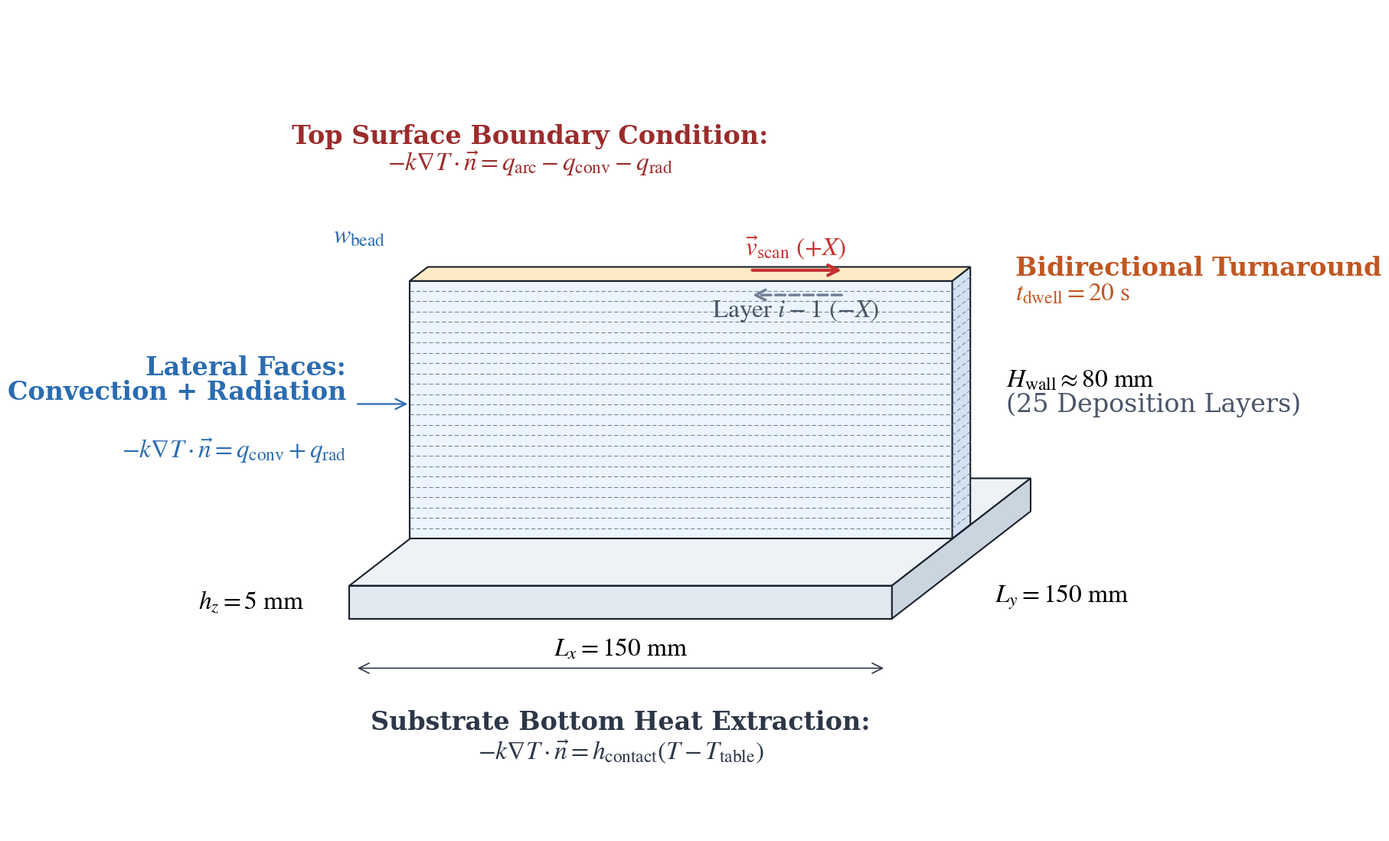

This chart was generated by the following Python code:
import matplotlib.pyplot as plt
from matplotlib.patches import Polygon
import numpy as np

# Journal typography configuration
plt.rcParams.update({
    "font.family": "serif",
    "font.serif": ["Times New Roman", "DejaVu Serif"],
    "mathtext.fontset": "stix",
    "font.size": 24,
    "figure.dpi": 300,
})

fig, ax = plt.subplots(figsize=(18.5, 11.5))
ax.set_xlim(80, 1850)
ax.set_ylim(80, 1080)
ax.invert_yaxis()
ax.axis("off")

# 1. Substrate
sub_top = Polygon([[380, 780], [1280, 780], [1510, 650], [610, 650]], 
                  facecolor="#EDF2F7", edgecolor="#1A202C", lw=1.5)
sub_front = Polygon([[380, 780], [1280, 780], [1280, 820], [380, 820]], 
                    facecolor="#E2E8F0", edgecolor="#1A202C", lw=1.5)
sub_right = Polygon([[1280, 780], [1510, 650], [1510, 690], [1280, 820]], 
                    facecolor="#CBD5E0", edgecolor="#1A202C", lw=1.5)
for patch in [sub_top, sub_front, sub_right]:
    ax.add_patch(patch)

# 2. Wall Domain
wall_front = Polygon([[480, 411], [1380, 411], [1380, 723], [480, 723]], 
                     facecolor="#EBF4FF", edgecolor="#1A202C", lw=1.5)
wall_right = Polygon([[1380, 411], [1410, 394], [1410, 706], [1380, 723]], 
                     facecolor="#D3E2F2", edgecolor="#1A202C", lw=1.5)
wall_top = Polygon([[480, 411], [1380, 411], [1410, 394], [510, 394]], 
                   facecolor="#FEEBC8", edgecolor="#1A202C", lw=1.5)
for patch in [wall_front, wall_right, wall_top]:
    ax.add_patch(patch)

# 3. 25 Layer Division Lines
y_layers = np.linspace(423, 710.5, 24)
for y_val in y_layers:
    ax.plot([480, 1380], [y_val, y_val], color="#718096", lw=0.75, ls=(0, (5, 3)))
    ax.plot([1380, 1410], [y_val, y_val - 17], color="#718096", lw=0.75, ls=(0, (5, 3)))

# 4. Bidirectional Deposition
ax.annotate("", xy=(1200, 398), xytext=(1045, 398),
            arrowprops=dict(arrowstyle="->", color="#C53030", lw=3.0))
ax.text(1120, 380, r"$\vec{v}_{\mathrm{scan}}\ (+X)$", color="#C53030", 
        fontsize=24, fontweight="bold", ha="center")

ax.annotate("", xy=(1045, 428), xytext=(1200, 428),
            arrowprops=dict(arrowstyle="->", color="#718096", lw=2.5, ls="--"))
ax.text(1120, 455, r"$\mathrm{Layer}\ i - 1\ (-X)$", color="#4A5568", fontsize=24, ha="center")

# Turnaround & Dwell
ax.text(1485, 405, "Bidirectional Turnaround", fontsize=24, fontweight="bold", color="#C05621")
ax.text(1485, 435, r"$t_{\mathrm{dwell}} = 20\ \mathrm{s}$", fontsize=24, color="#C05621")

# 5. Lateral Surface Callout (Convection + Radiation, 2-line gap, formula)
ax.annotate("", xy=(480, 560), xytext=(390, 560),
            arrowprops=dict(arrowstyle="->", color="#2B6CB0", lw=1.6))
ax.text(375, 525, "Lateral Faces:", fontsize=24, fontweight="bold", color="#2B6CB0", ha="right")
ax.text(375, 555, "Convection + Radiation", fontsize=24, fontweight="bold", color="#2B6CB0", ha="right")
ax.text(375, 625, r"$-k\nabla T \cdot \vec{n} = q_{\mathrm{conv}} + q_{\mathrm{rad}}$", 
        fontsize=24, color="#2B6CB0", ha="right")

# 6. Top Surface BC
ax.text(680, 245, "Top Surface Boundary Condition:", fontsize=24, fontweight="bold", color="#9B2C2C", ha="center")
ax.text(680, 278, r"$-k\nabla T \cdot \vec{n} = q_{\mathrm{arc}} - q_{\mathrm{conv}} - q_{\mathrm{rad}}$", 
        fontsize=24, color="#9B2C2C", ha="center")

# 7. Dimensions
ax.annotate("", xy=(1270, 880), xytext=(390, 880),
            arrowprops=dict(arrowstyle="<->", color="#2D3748", lw=1.2))
ax.text(830, 865, r"$L_x = 150\ \mathrm{mm}$", fontsize=24, fontweight="bold", ha="center")

ax.text(305, 808, r"$h_z = 5\ \mathrm{mm}$", fontsize=24, fontweight="bold", ha="right")
ax.text(1450, 800, r"$L_y = 150\ \mathrm{mm}$", fontsize=24, fontweight="bold")
ax.text(1470, 540, r"$H_{\mathrm{wall}} \approx 80\ \mathrm{mm}$", fontsize=24, fontweight="bold")
ax.text(1470, 570, "(25 Deposition Layers)", fontsize=24, color="#4A5568")
ax.text(440, 365, r"$w_{\mathrm{bead}}$", fontsize=24, fontweight="bold", color="#2B6CB0", ha="right")

# 8. Substrate Bottom Conduction (Cleaned, no crossing line)
ax.text(830, 955, "Substrate Bottom Heat Extraction:", fontsize=24, fontweight="bold", color="#2D3748", ha="center")
ax.text(830, 990, r"$-k\nabla T \cdot \vec{n} = h_{\mathrm{contact}}(T - T_{\mathrm{table}})$", 
        fontsize=24, color="#2D3748", ha="center")

plt.tight_layout()
# Download/Save outputs
plt.savefig("WAAM_Domain_Schematic.png", format="png", dpi=300, bbox_inches="tight")
plt.savefig("WAAM_Domain_Schematic.pdf", format="pdf", dpi=300, bbox_inches="tight")
plt.show()
